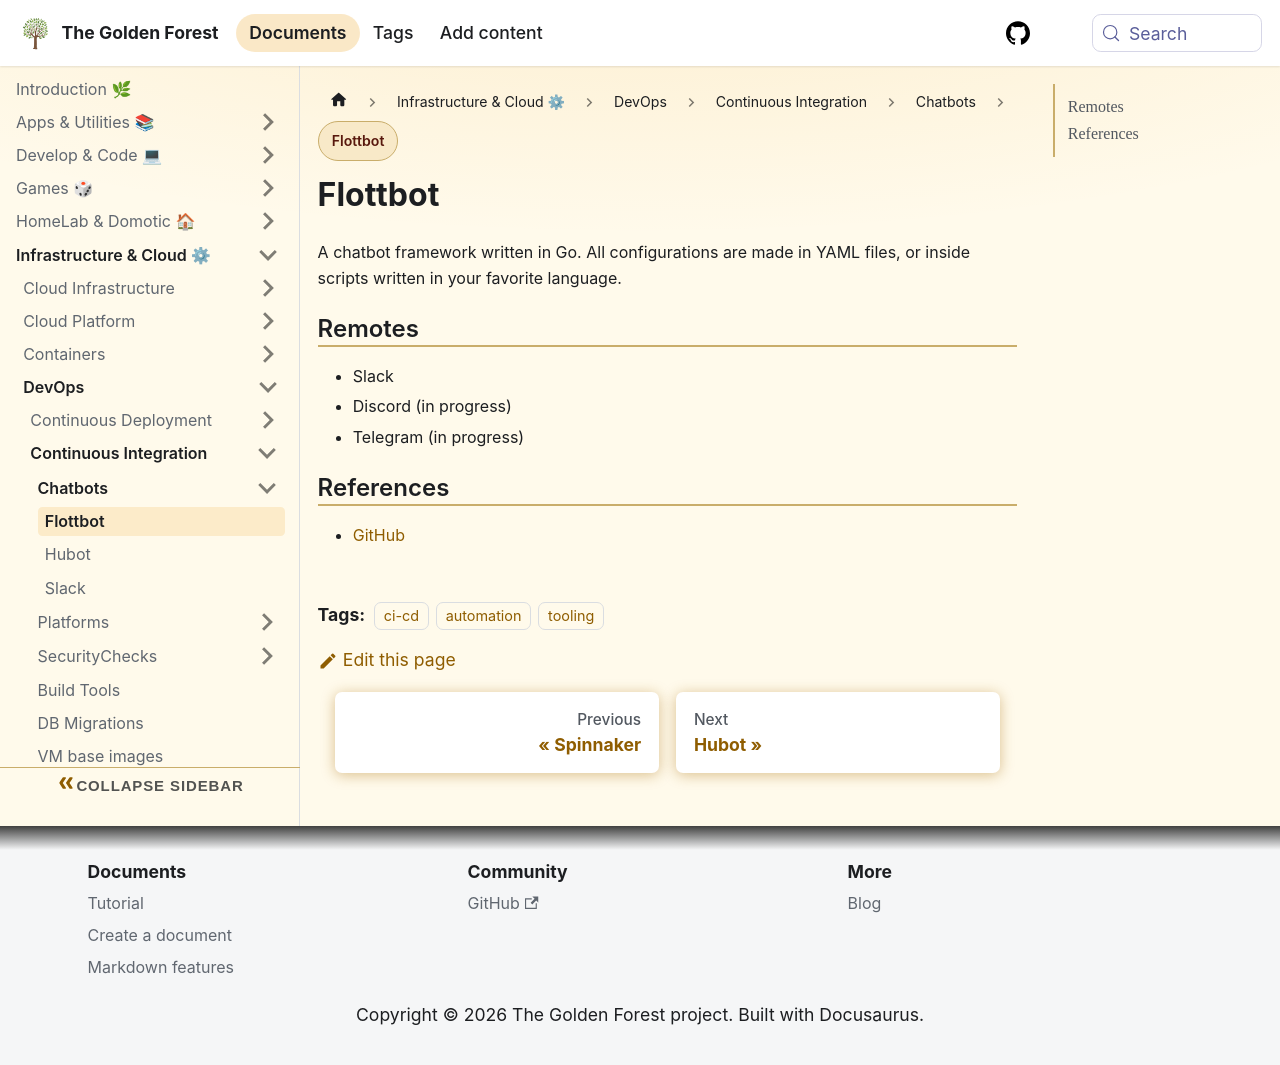

repository: sdelrio/golden-forest · page: pr-preview/pr-388/docs/Infrastructure-and-Cloud/DevOps/CI/Chatbots/flotbot/index.html · generator: docusaurus

---
tags: [ci-cd, automation, tooling]
---

# Flottbot

A chatbot framework written in Go. All configurations are made in YAML files, or inside scripts written in your favorite language.

## Remotes

* Slack 
* Discord (in progress)
* Telegram (in progress)

## References

* [GitHub](https://github.com/target/flottbot)
